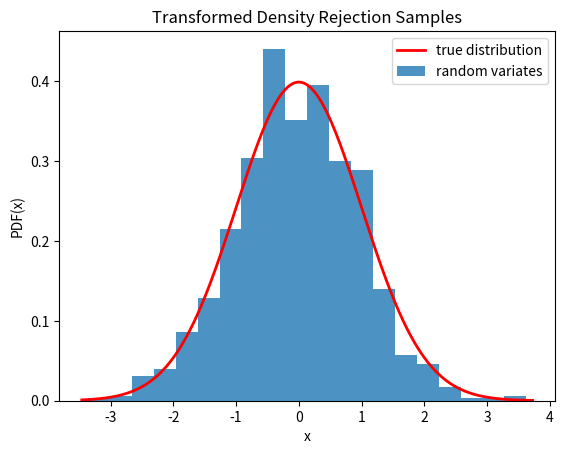

Write the Python code that produced this figure.
from scipy.stats.sampling import TransformedDensityRejection
from math import exp
import numpy as np

class StandardNormal:
    def pdf(self, x: float) -> float:
        # note that the normalization constant isn't required
        return exp(-0.5 * x*x)
    def dpdf(self, x: float) -> float:
        return -x * exp(-0.5 * x*x)

dist = StandardNormal()
urng = np.random.default_rng()
rng = TransformedDensityRejection(dist, random_state=urng)

rng.rvs()

rng.rvs((5, 3))

import numpy as np
import matplotlib.pyplot as plt
from scipy.stats import norm
from scipy.stats.sampling import TransformedDensityRejection
from math import exp

class StandardNormal:
    def pdf(self, x: float) -> float:
        # note that the normalization constant isn't required
        return exp(-0.5 * x*x)
    def dpdf(self, x: float) -> float:
        return -x * exp(-0.5 * x*x)

dist = StandardNormal()
urng = np.random.default_rng()
rng = TransformedDensityRejection(dist, random_state=urng)
rvs = rng.rvs(size=1000)
x = np.linspace(rvs.min()-0.1, rvs.max()+0.1, num=1000)
fx = norm.pdf(x)
plt.plot(x, fx, 'r-', lw=2, label='true distribution')
plt.hist(rvs, bins=20, density=True, alpha=0.8, label='random variates')
plt.xlabel('x')
plt.ylabel('PDF(x)')
plt.title('Transformed Density Rejection Samples')
plt.legend()
plt.show()

rng = TransformedDensityRejection(dist, domain=(-1, 1), random_state=urng)
rng.rvs((5, 3))